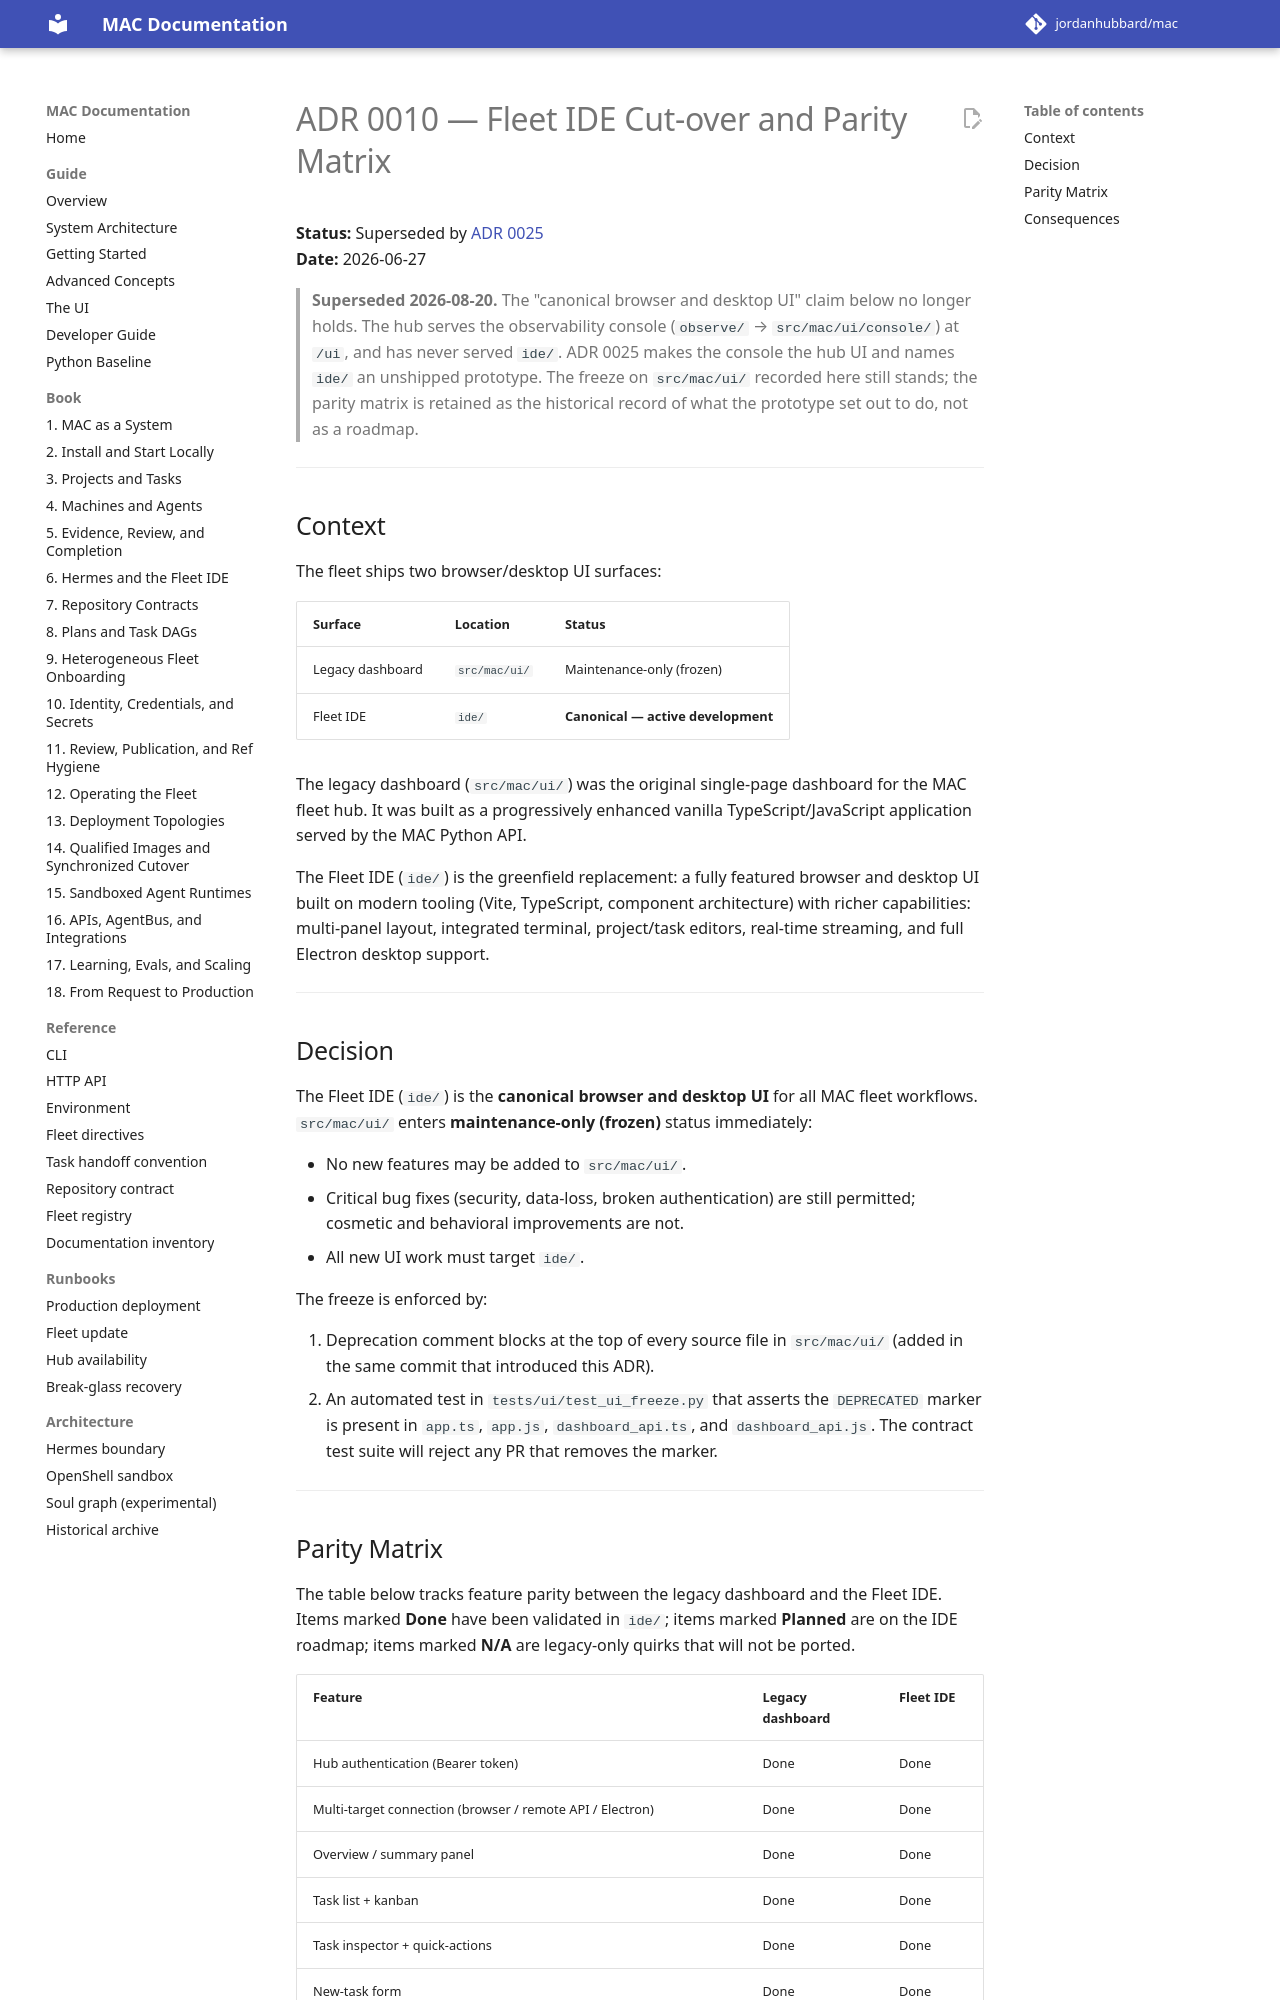

repository: jordanhubbard/mac · page: dev/adr/0010-fleet-ide-cutover-parity-matrix/index.html · generator: mkdocs

# ADR 0010 — Fleet IDE Cut-over and Parity Matrix

**Status:** Superseded by
[ADR 0025](0025-the-hub-ui-is-the-observability-console.md)  
**Date:** 2026-06-27

> **Superseded 2026-08-20.** The "canonical browser and desktop UI" claim below
> no longer holds. The hub serves the observability console (`observe/` →
> `src/mac/ui/console/`) at `/ui`, and has never served `ide/`. ADR 0025 makes
> the console the hub UI and names `ide/` an unshipped prototype. The freeze on
> `src/mac/ui/` recorded here still stands; the parity matrix is retained as the
> historical record of what the prototype set out to do, not as a roadmap.

---

## Context

The fleet ships two browser/desktop UI surfaces:

| Surface | Location | Status |
|---------|----------|--------|
| Legacy dashboard | `src/mac/ui/` | Maintenance-only (frozen) |
| Fleet IDE | `ide/` | **Canonical — active development** |

The legacy dashboard (`src/mac/ui/`) was the original single-page dashboard
for the MAC fleet hub. It was built as a progressively enhanced vanilla
TypeScript/JavaScript application served by the MAC Python API.

The Fleet IDE (`ide/`) is the greenfield replacement: a fully featured browser
and desktop UI built on modern tooling (Vite, TypeScript, component
architecture) with richer capabilities: multi-panel layout, integrated
terminal, project/task editors, real-time streaming, and full Electron desktop
support.

---

## Decision

The Fleet IDE (`ide/`) is the **canonical browser and desktop UI** for all MAC
fleet workflows. `src/mac/ui/` enters **maintenance-only (frozen)** status
immediately:

- No new features may be added to `src/mac/ui/`.
- Critical bug fixes (security, data-loss, broken authentication) are still
  permitted; cosmetic and behavioral improvements are not.
- All new UI work must target `ide/`.

The freeze is enforced by:

1. Deprecation comment blocks at the top of every source file in
   `src/mac/ui/` (added in the same commit that introduced this ADR).
2. An automated test in `tests/ui/test_ui_freeze.py` that asserts the
   `DEPRECATED` marker is present in `app.ts`, `app.js`,
   `dashboard_api.ts`, and `dashboard_api.js`. The contract test suite will
   reject any PR that removes the marker.

---
